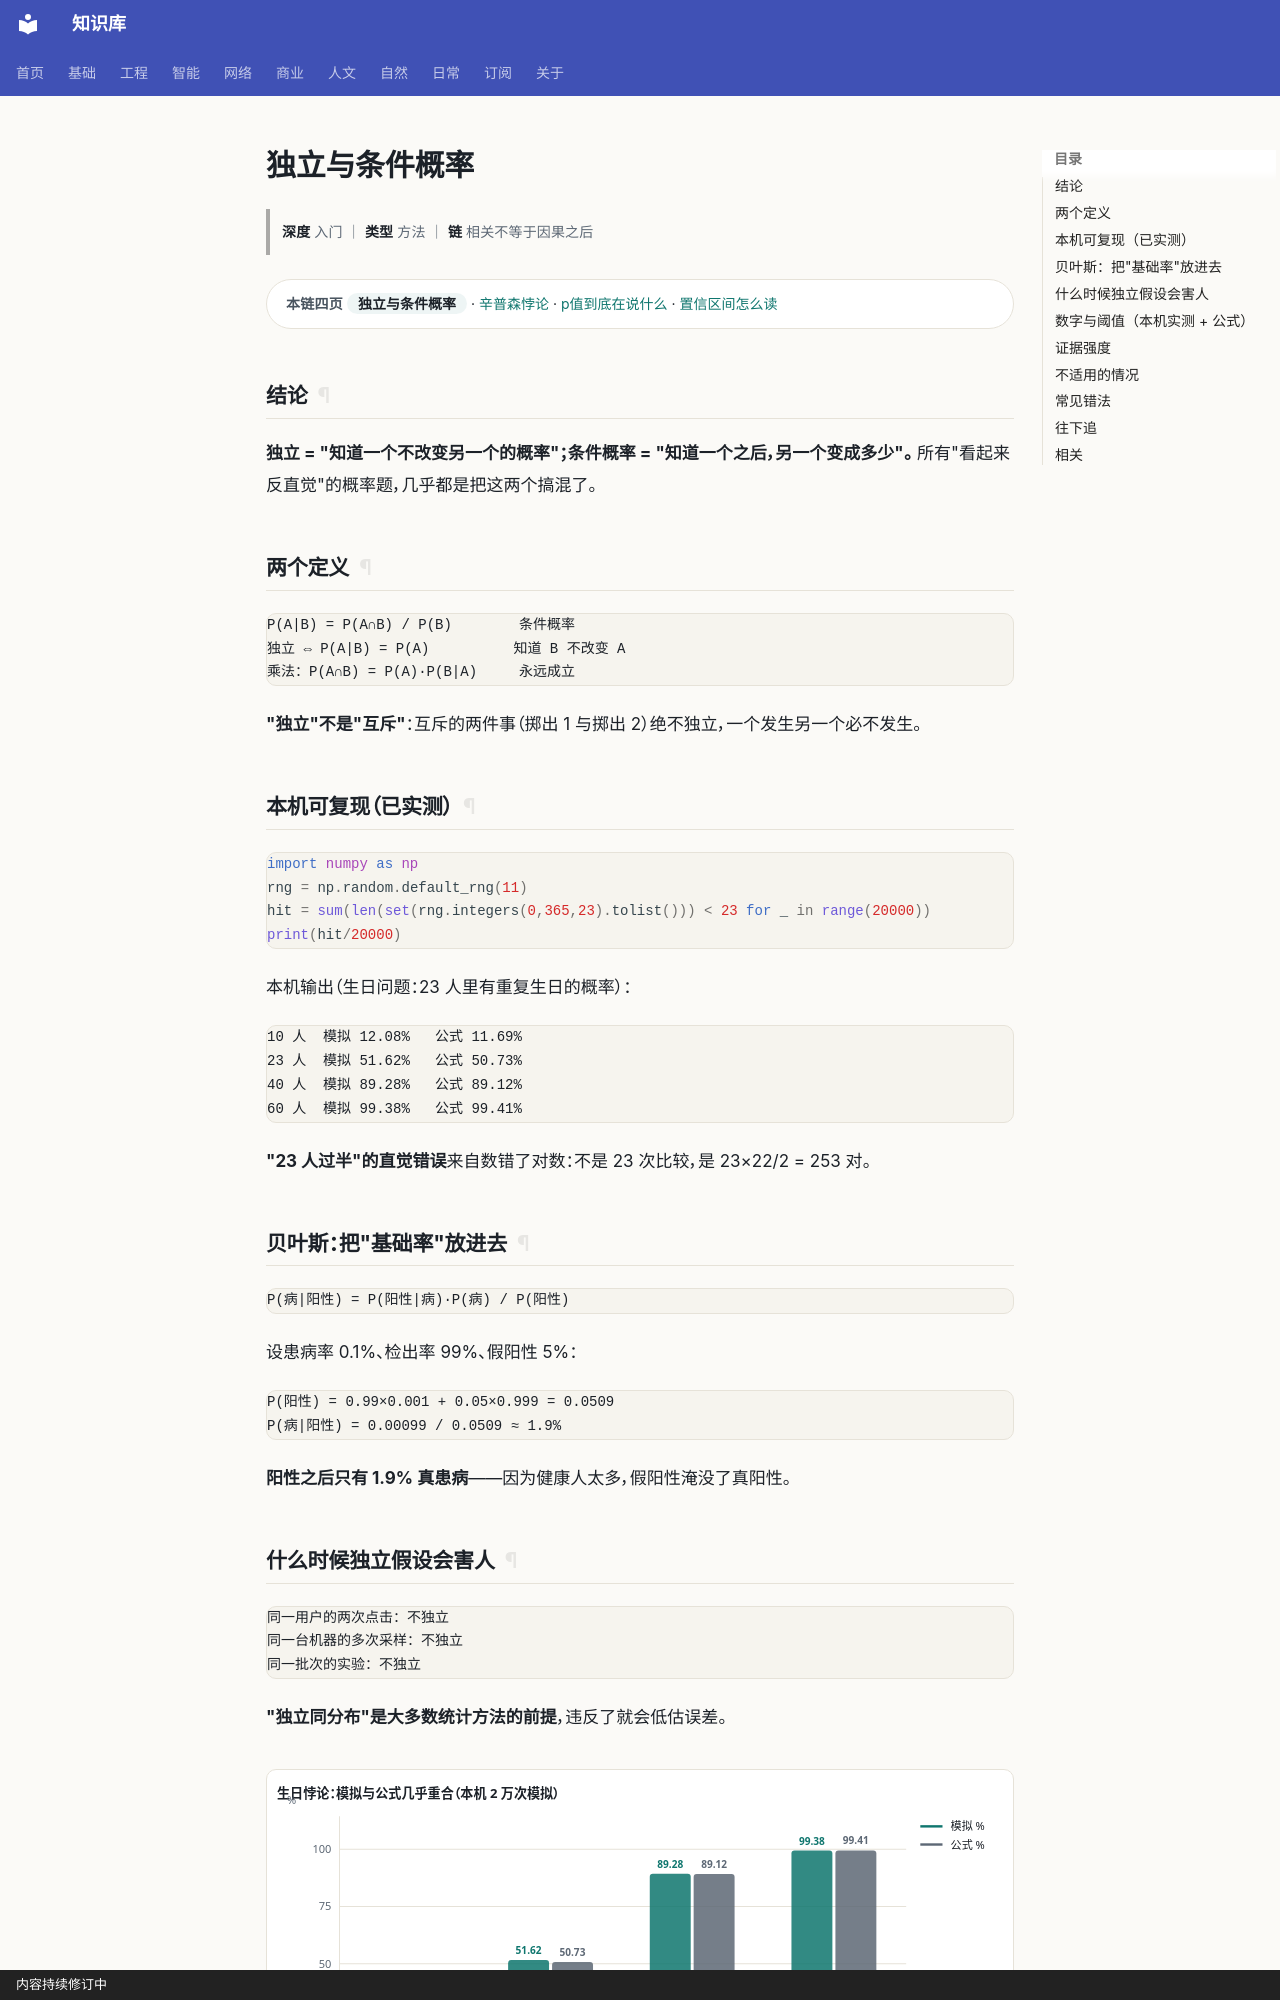

repository: gh503/kb · page: 基础/概率论/独立与条件概率/index.html · generator: mkdocs · copyright: 内容持续修订中

# 独立与条件概率

> **深度** 入门 ｜ **类型** 方法 ｜ **链** 相关不等于因果之后

<div class="kb-chain" markdown>
<span class="kb-chain__label">本链四页</span> <span class="kb-chain__now">独立与条件概率</span> · [辛普森悖论](辛普森悖论.md) · [p值到底在说什么](p值到底在说什么.md) · [置信区间怎么读](置信区间怎么读.md)
</div>


## 结论

**独立 = "知道一个不改变另一个的概率"；条件概率 = "知道一个之后，另一个变成多少"。**
所有"看起来反直觉"的概率题，几乎都是把这两个搞混了。

## 两个定义

```text
P(A|B) = P(A∩B) / P(B)        条件概率
独立 ⇔ P(A|B) = P(A)          知道 B 不改变 A
乘法：P(A∩B) = P(A)·P(B|A)     永远成立
```

**"独立"不是"互斥"**：互斥的两件事（掷出 1 与掷出 2）绝不独立，一个发生另一个必不发生。

## 本机可复现（已实测）

```python
import numpy as np
rng = np.random.default_rng(11)
hit = sum(len(set(rng.integers(0,365,23).tolist())) < 23 for _ in range(20000))
print(hit/20000)
```

本机输出（生日问题：23 人里有重复生日的概率）：

```text
10 人  模拟 12.08%   公式 11.69%
23 人  模拟 51.62%   公式 50.73%
40 人  模拟 89.28%   公式 89.12%
60 人  模拟 99.38%   公式 99.41%
```

**"23 人过半"的直觉错误**来自数错了对数：不是 23 次比较，是 23×22/2 = 253 对。

## 贝叶斯：把"基础率"放进去

```text
P(病|阳性) = P(阳性|病)·P(病) / P(阳性)
```

设患病率 0.1%、检出率 99%、假阳性 5%：

```text
P(阳性) = 0.99×0.001 + 0.05×0.999 = 0.0509
P(病|阳性) = 0.00099 / 0.0509 ≈ 1.9%
```

**阳性之后只有 1.9% 真患病**——因为健康人太多，假阳性淹没了真阳性。
